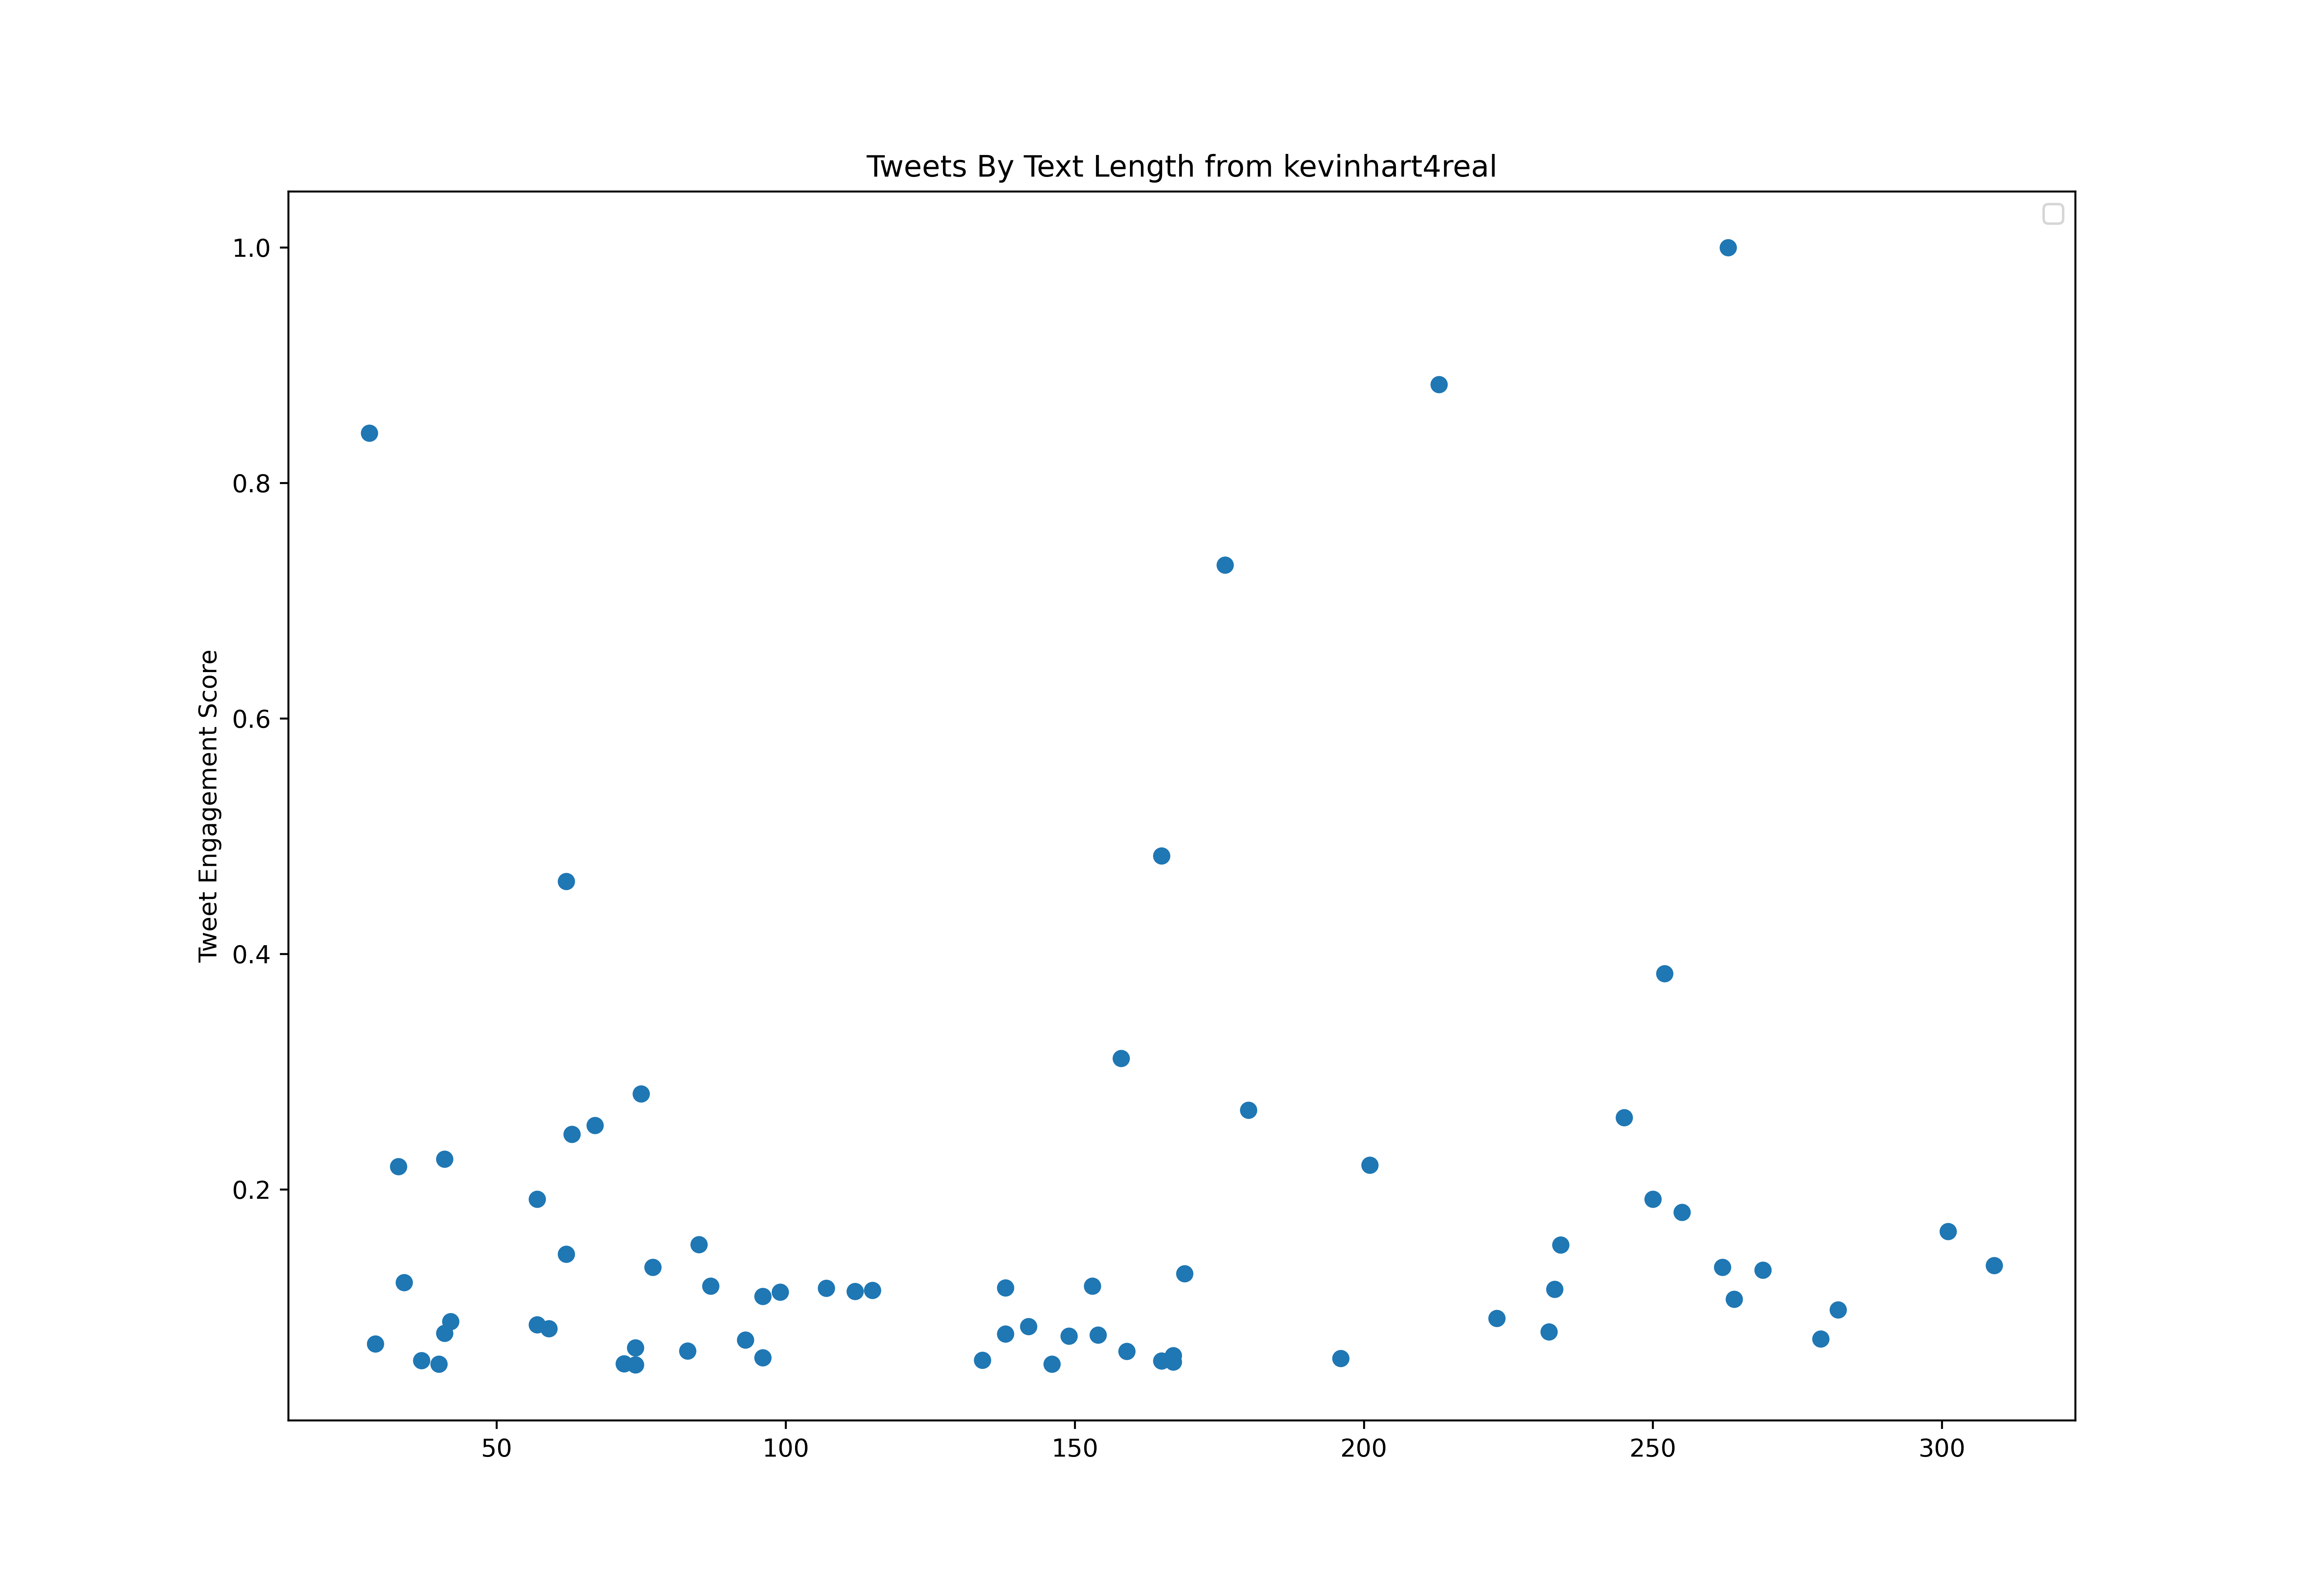

The file beside this chart, header and first rows:
id, created_at, score, text_length
1432327141799124997, 2021-08-30T12:59:36.000Z, 28246, 236
1432378953180712964, 2021-08-30T16:25:29.000Z, 37828, 45
1432433195937681415, 2021-08-30T20:01:01.000Z, 19444, 223
1432452198978445321, 2021-08-30T21:16:32.000Z, 32618, 43
1432517618930536455, 2021-08-31T01:36:29.000Z, 59431, 79
1432893111513100289, 2021-09-01T02:28:34.000Z, 23519, 222
1432918352528175107, 2021-09-01T04:08:52.000Z, 36470, 34
1433183719372861441, 2021-09-01T21:43:20.000Z, 25175, 86
1433516698712297479, 2021-09-02T19:46:29.000Z, 45867, 161
1433787998857056291, 2021-09-03T13:44:32.000Z, 48602, 158
1433901984357179393, 2021-09-03T21:17:28.000Z, 30460, 43
1433973826019368960, 2021-09-04T02:02:56.000Z, 34237, 43
1434271175866265603, 2021-09-04T21:44:30.000Z, 49495, 114
1434582020290711556, 2021-09-05T18:19:41.000Z, 43094, 69
1434604810947399680, 2021-09-05T19:50:15.000Z, 27929, 30
1434617574239600642, 2021-09-05T20:40:58.000Z, 41327, 84
1434683047425679363, 2021-09-06T01:01:08.000Z, 38628, 43
1434956823203876864, 2021-09-06T19:09:01.000Z, 34833, 43
1435013647177158658, 2021-09-06T22:54:49.000Z, 70949, 37
1435309434167775239, 2021-09-07T18:30:10.000Z, 25231, 43
1435383702964641796, 2021-09-07T23:25:17.000Z, 35409, 96
1435420284568227841, 2021-09-08T01:50:39.000Z, 40806, 170
1435457422441734146, 2021-09-08T04:18:13.000Z, 38089, 184
1436080332634304513, 2021-09-09T21:33:27.000Z, 27260, 43
1436106883912421381, 2021-09-09T23:18:57.000Z, 30646, 43
1436366421920034821, 2021-09-10T16:30:16.000Z, 25380, 43
1436494683786645524, 2021-09-11T00:59:56.000Z, 37121, 46
1436710278046130177, 2021-09-11T15:16:37.000Z, 51319, 224
1436764274811019268, 2021-09-11T18:51:11.000Z, 37680, 43
1437178171531698176, 2021-09-12T22:15:52.000Z, 31111, 240
1437762845844787204, 2021-09-14T12:59:09.000Z, 108368, 142
1437763466303967240, 2021-09-14T13:01:37.000Z, 150979, 138
1437764100763779075, 2021-09-14T13:04:08.000Z, 150644, 107
1437811953586642952, 2021-09-14T16:14:17.000Z, 27650, 218
1438333379468947456, 2021-09-16T02:46:15.000Z, 37289, 43
1438559529348870150, 2021-09-16T17:44:53.000Z, 35037, 43
1438850681612300289, 2021-09-17T13:01:49.000Z, 45885, 204
1438851054049714182, 2021-09-17T13:03:18.000Z, 146215, 99
1438916554083667972, 2021-09-17T17:23:34.000Z, 28227, 43
1439075600275161089, 2021-09-18T03:55:34.000Z, 35223, 83
1439269031253524482, 2021-09-18T16:44:12.000Z, 29865, 144
1439392813767135232, 2021-09-19T00:56:04.000Z, 36451, 121
1439473151499325448, 2021-09-19T06:15:18.000Z, 37103, 43
1439618288451993603, 2021-09-19T15:52:01.000Z, 27222, 43
1439672231211290627, 2021-09-19T19:26:22.000Z, 38554, 43
1440063241598615552, 2021-09-20T21:20:06.000Z, 32395, 43
1440448679953920005, 2021-09-21T22:51:42.000Z, 24022, 43
1440486826796482567, 2021-09-22T01:23:17.000Z, 25250, 43
1440682569758953477, 2021-09-22T14:21:05.000Z, 60752, 183
1440704874274967562, 2021-09-22T15:49:43.000Z, 45197, 72
1440807132190838786, 2021-09-22T22:36:03.000Z, 31074, 43
1441555296141332480, 2021-09-25T00:09:00.000Z, 32525, 43
1442625187896307717, 2021-09-27T23:00:22.000Z, 23817, 211
1442643500630167560, 2021-09-28T00:13:08.000Z, 33084, 43
1442954763302158343, 2021-09-28T20:49:59.000Z, 42499, 237
1443399239237734405, 2021-09-30T02:16:10.000Z, 99083, 154
1443691591202336810, 2021-09-30T21:37:52.000Z, 32395, 76
1445512266925834242, 2021-10-05T22:12:35.000Z, 23799, 103
1445829700702457862, 2021-10-06T19:13:57.000Z, 30590, 58
1446535122405060610, 2021-10-08T17:57:03.000Z, 31595, 74
... 465 more rows
